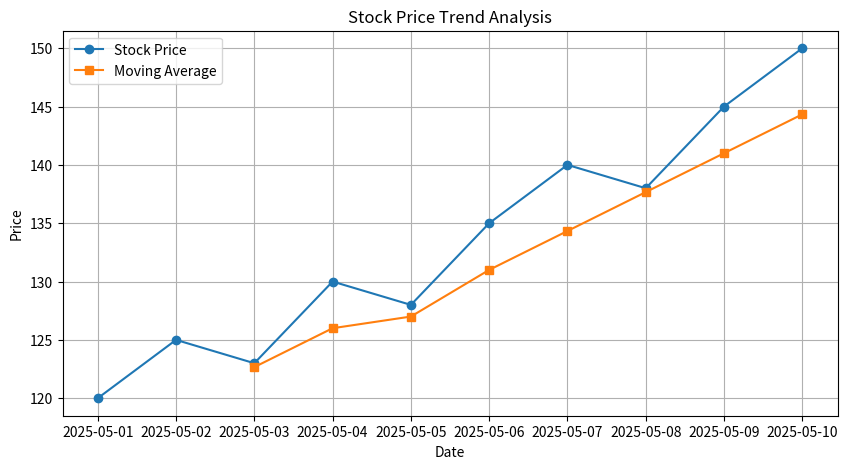

The matplotlib source for this figure:
import pandas as pd
import matplotlib.pyplot as plt

data = {
    "Date": [
        "2025-05-01",
        "2025-05-02",
        "2025-05-03",
        "2025-05-04",
        "2025-05-05",
        "2025-05-06",
        "2025-05-07",
        "2025-05-08",
        "2025-05-09",
        "2025-05-10"
    ],
    "Stock Price": [120, 125, 123, 130, 128, 135, 140, 138, 145, 150]
}

df = pd.DataFrame(data)

df["Date"] = pd.to_datetime(df["Date"])

df["Moving Average"] = df["Stock Price"].rolling(window=3).mean()

peak = df["Stock Price"].max()
drop = df["Stock Price"].min()

print("Stock Dataset:\n")
print(df)

print("\nHighest Stock Price:", peak)
print("Lowest Stock Price:", drop)

volatility = df["Stock Price"].std()
print("Volatility:", volatility)

plt.figure(figsize=(10, 5))
plt.plot(df["Date"], df["Stock Price"], marker='o', label="Stock Price")
plt.plot(df["Date"], df["Moving Average"], marker='s', label="Moving Average")
plt.title("Stock Price Trend Analysis")
plt.xlabel("Date")
plt.ylabel("Price")
plt.legend()
plt.grid(True)
plt.show()
